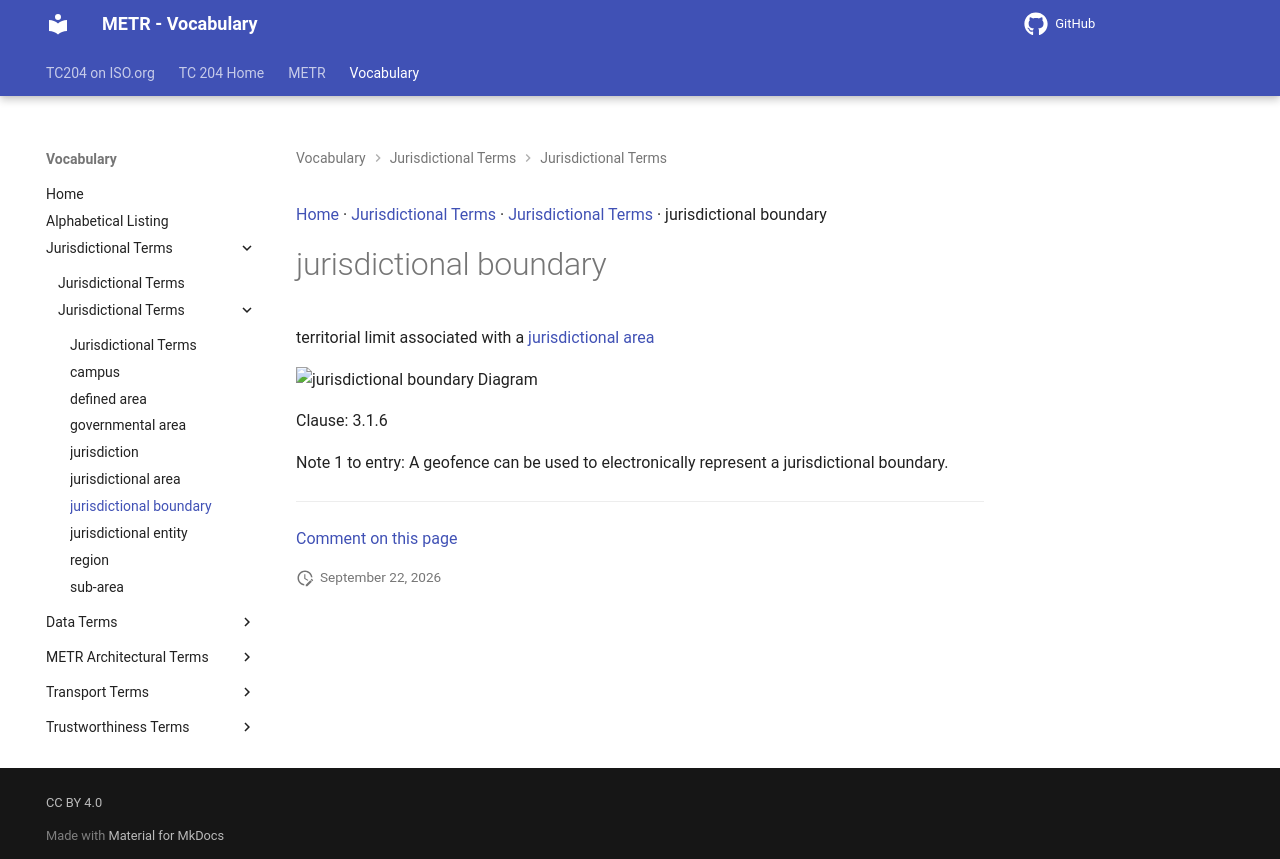

repository: ISO-TC204/iso24315-vocab · page: v1.0.0/terms/jurisdictional boundary/index.html · generator: mkdocs

[Home](../index.md) · [Jurisdictional Terms](groups/Jurisdictional Terms.md) · [Jurisdictional Terms](patterns/Jurisdictional Terms.md) · jurisdictional boundary

# jurisdictional boundary

territorial limit associated with a [jurisdictional area](jurisdictional area.md)

<object type="image/svg+xml" data="../../diagrams/jurisdictional boundary.dot.svg">
    <img alt="jurisdictional boundary Diagram" src="../../diagrams/jurisdictional boundary.dot.png" /> <!-- Fallback for non-SVG browsers -->
</object>

Clause: 3.1.6

Note 1 to entry: A geofence can be used to electronically represent a jurisdictional boundary.


---

[Comment on this page](https://github.com/ISO-TC204/iso24315-vocab/issues/new?template=page-feedback.yml&title=%5BPage+feedback%5D+jurisdictional+boundary&page-title=jurisdictional+boundary&page-path=terms%2Fjurisdictional+boundary.md)
